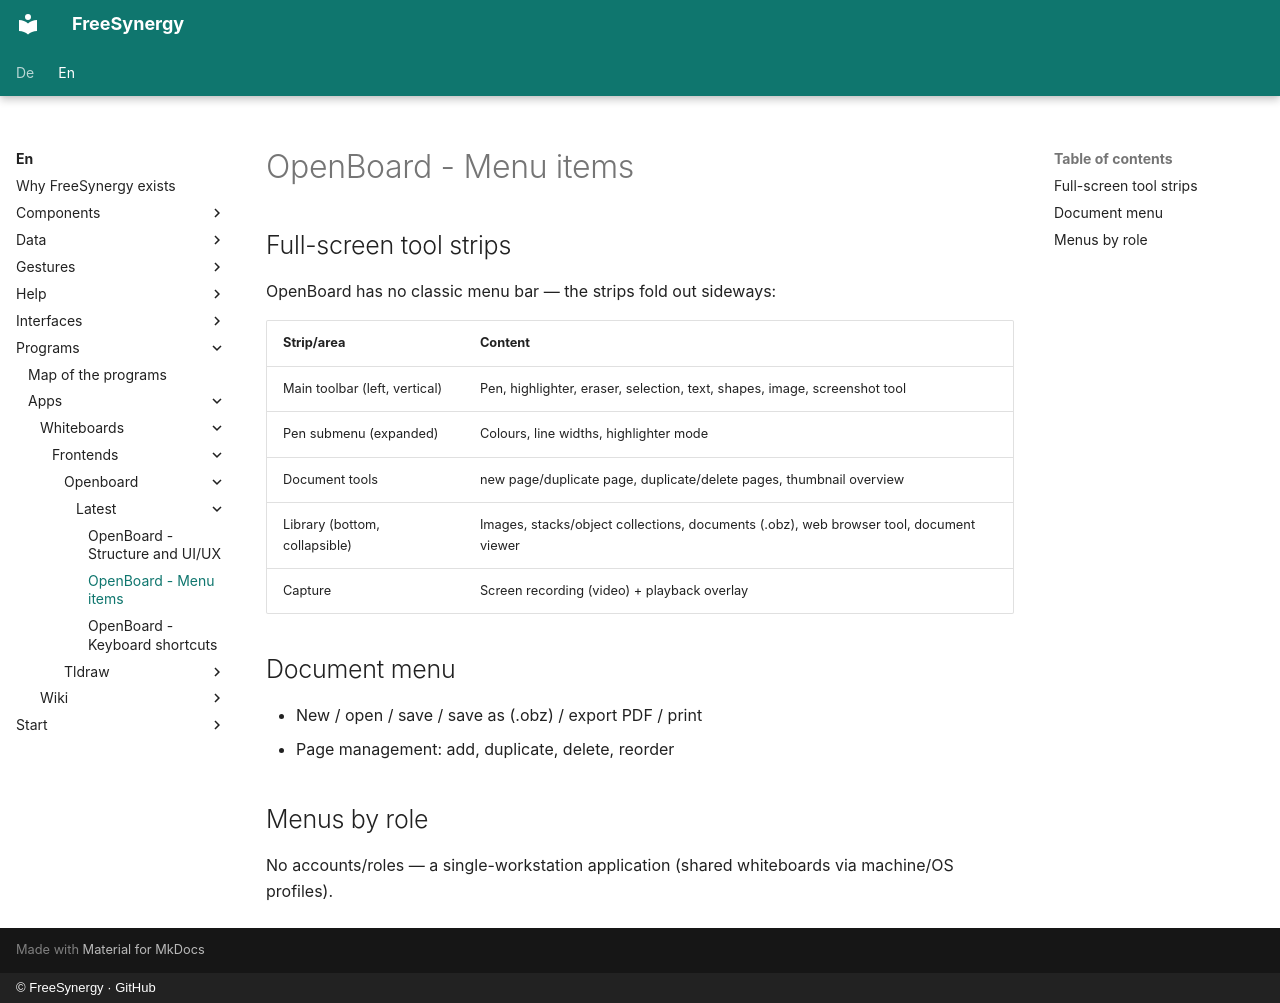

repository: FreeSynergy/fs-documentation · page: en/programs/apps/whiteboards/frontends/openboard/latest/menus/index.html · generator: mkdocs · copyright: © FreeSynergy · GitHub

# OpenBoard - Menu items

## Full-screen tool strips

OpenBoard has no classic menu bar — the strips fold out sideways:

| Strip/area | Content |
|------------|---------|
| Main toolbar (left, vertical) | Pen, highlighter, eraser, selection, text, shapes, image, screenshot tool |
| Pen submenu (expanded) | Colours, line widths, highlighter mode |
| Document tools | new page/duplicate page, duplicate/delete pages, thumbnail overview |
| Library (bottom, collapsible) | Images, stacks/object collections, documents (.obz), web browser tool, document viewer |
| Capture | Screen recording (video) + playback overlay |

## Document menu

- New / open / save / save as (.obz) / export PDF / print
- Page management: add, duplicate, delete, reorder

## Menus by role

No accounts/roles — a single-workstation application (shared whiteboards via machine/OS profiles).
